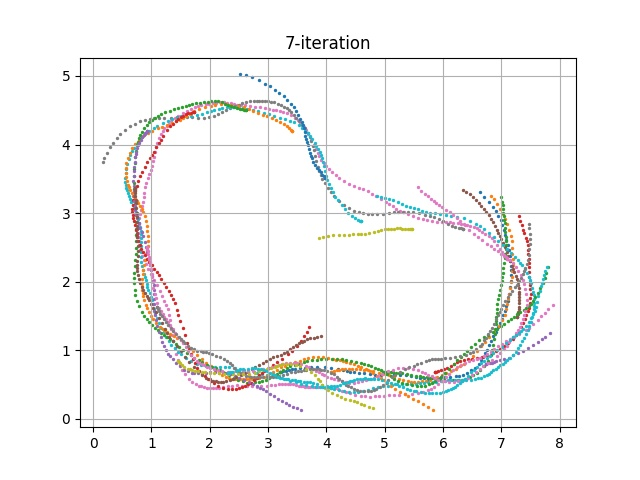

The file beside this chart, header and first rows:
episode, steps, X, Y, yaw, steer, throttle, action, reward, done, all_wheels_on_track, progress, closest_waypoint, track_len, tstamp, episode_status, pause_duration
140, 1.0, 3.2, 0.6831, 0.1455, 1.999, 0.6826, [1.9989862907298814, 0.6825942227941363], 0.0, False, True, 0.7916, 1, 17.71, 746.7, prepare, 0.0
140, 2.0, 3.2, 0.6831, 0.1833, -3.586, 0.5, [-3.586149090668414, 0.5], 2.0, False, True, 0.7906, 1, 17.71, 746.7, in_progress, 0.0
140, 3.0, 3.205, 0.684, 0.3938, 30.0, 0.5, [30.0, 0.5], 0.8, False, True, 0.8191, 1, 17.71, 746.8, in_progress, 0.0
140, 4.0, 3.22, 0.6869, 1.075, -30.0, 1.796, [-30.0, 1.7955430087657769], 0.2, False, True, 0.9078, 1, 17.71, 746.9, in_progress, 0.0
140, 5.0, 3.253, 0.6898, 1.575, 30.0, 0.7723, [30.0, 0.7723134220686001], 0.8, False, True, 1.092, 1, 17.71, 746.9, in_progress, 0.0
140, 6.0, 3.299, 0.6954, 2.525, 30.0, 1.219, [30.0, 1.219322600351477], 0.4, False, True, 1.351, 2, 17.71, 747, in_progress, 0.0
140, 7.0, 3.352, 0.7071, 4.668, -16.11, 0.5, [-16.114741001292263, 0.5], 2.0, False, True, 1.653, 2, 17.71, 747.1, in_progress, 0.0
140, 8.0, 3.407, 0.7203, 6.663, -17.7, 1.477, [-17.699525642188135, 1.4766447985529587], 4.0, False, True, 1.96, 2, 17.71, 747.1, in_progress, 0.0
140, 9.0, 3.47, 0.7319, 7.556, -30.0, 1.478, [-30.0, 1.4778294361441466], 0.4, False, True, 2.315, 3, 17.71, 747.2, in_progress, 0.0
140, 10.0, 3.543, 0.7401, 7.16, 25.65, 1.923, [25.654317256785987, 1.9234867788278849], 0.2, False, True, 2.728, 3, 17.71, 747.3, in_progress, 0.0
140, 11.0, 3.63, 0.7449, 5.771, -30.0, 2.0, [-30.0, 2.0], 0.2, False, True, 3.221, 4, 17.71, 747.3, in_progress, 0.0
140, 12.0, 3.734, 0.7515, 4.826, 30.0, 1.878, [30.0, 1.8780306456979403], 0.2, False, True, 3.81, 5, 17.71, 747.4, in_progress, 0.0
140, 13.0, 3.842, 0.7539, 3.325, -30.0, 2.0, [-30.0, 2.0], 0.2, False, True, 4.416, 5, 17.71, 747.5, in_progress, 0.0
140, 14.0, 3.968, 0.7522, 1.363, 3.106, 0.5014, [3.1061456769681612, 0.5014426486043406], 2.0, False, True, 5.129, 6, 17.71, 747.5, in_progress, 0.0
140, 15.0, 4.075, 0.745, -0.6368, -30.0, 1.267, [-30.0, 1.2673887316350352], 0.4, False, True, 5.732, 7, 17.71, 747.6, in_progress, 0.0
140, 16.0, 4.191, 0.7326, -2.933, 14.4, 0.5, [14.39502772923258, 0.5], 2.0, False, True, 6.386, 8, 17.71, 747.7, in_progress, 0.0
140, 17.0, 4.275, 0.7146, -5.929, 12.46, 0.5, [12.462404926493463, 0.5], 2.0, False, True, 6.864, 8, 17.71, 747.7, in_progress, 0.0
140, 18.0, 4.345, 0.6972, -8.242, 30.0, 0.5, [30.0, 0.5], 0.8, False, True, 7.255, 9, 17.71, 747.8, in_progress, 0.0
140, 19.0, 4.406, 0.6873, -8.401, 18.79, 2.0, [18.788180791017403, 2.0], 5.0, False, True, 7.602, 9, 17.71, 747.9, in_progress, 0.0
140, 20.0, 4.469, 0.6807, -7.818, 17.02, 1.519, [17.016855555468553, 1.5186698543993127], 4.0, False, True, 7.956, 9, 17.71, 747.9, in_progress, 0.0
140, 21.0, 4.553, 0.6705, -7.54, -30.0, 1.974, [-30.0, 1.9744940692309605], 0.2, False, True, 8.43, 10, 17.71, 748, in_progress, 0.0
140, 22.0, 4.64, 0.6618, -6.998, 29.16, 1.411, [29.16354415233146, 1.4113110747412532], 0.4, False, True, 8.921, 11, 17.71, 748.1, in_progress, 0.0
140, 23.0, 4.742, 0.6477, -7.247, 30.0, 1.125, [30.0, 1.124604536778339], 0.6, False, True, 9.501, 11, 17.71, 748.1, in_progress, 0.0
140, 24.0, 4.828, 0.6447, -5.549, -19.39, 1.436, [-19.391251848889116, 1.4359414612961883], 0.4, False, True, 9.986, 12, 17.71, 748.2, in_progress, 0.0
140, 25.0, 4.931, 0.6442, -3.616, 10.82, 1.546, [10.824692981437018, 1.5458422335700912], 4.0, False, True, 10.57, 12, 17.71, 748.3, in_progress, 0.0
140, 26.0, 5.037, 0.6462, -1.781, -30.0, 2.0, [-30.0, 2.0], 0.2, False, True, 11.16, 13, 17.71, 748.3, in_progress, 0.0
140, 27.0, 5.158, 0.6465, -1.11, -19.11, 1.35, [-19.107378965622203, 1.349637901441535], 0.4, False, True, 11.85, 14, 17.71, 748.4, in_progress, 0.0
140, 28.0, 5.26, 0.644, -1.26, -25.2, 0.5, [-25.197692090390625, 0.5], 0.8, False, True, 12.42, 15, 17.71, 748.5, in_progress, 0.0
140, 29.0, 5.357, 0.6356, -2.368, 30.0, 1.091, [30.0, 1.0912481480574132], 0.6, False, True, 12.97, 15, 17.71, 748.5, in_progress, 0.0
140, 30.0, 5.449, 0.6232, -4.213, -30.0, 0.5, [-30.0, 0.5], 0.8, False, True, 13.49, 16, 17.71, 748.6, in_progress, 0.0
140, 31.0, 5.53, 0.611, -5.465, 29.92, 0.5, [29.920935962526578, 0.5], 0.8, False, True, 13.95, 16, 17.71, 748.7, in_progress, 0.0
140, 32.0, 5.602, 0.5988, -6.599, 30.0, 1.188, [30.0, 1.1879103158326392], 0.3, False, True, 14.36, 17, 17.71, 748.7, in_progress, 0.0
140, 33.0, 5.671, 0.5922, -6.329, 5.468, 0.6865, [5.468221983458001, 0.6864569011203128], 1.0, False, True, 14.75, 17, 17.71, 748.8, in_progress, 0.0
140, 34.0, 5.74, 0.5869, -5.798, 28.64, 0.5, [28.639975680249393, 0.5], 0.4, False, True, 15.14, 18, 17.71, 748.9, in_progress, 0.0
140, 35.0, 5.803, 0.5887, -3.914, -19.71, 0.5, [-19.70723931665813, 0.5], 0.4, False, True, 15.49, 18, 17.71, 748.9, in_progress, 0.0
140, 36.0, 5.857, 0.5927, -2.097, 30.0, 0.5, [30.0, 0.5], 0.4, False, True, 15.8, 19, 17.71, 749, in_progress, 0.0
140, 37.0, 5.906, 0.598, -0.4467, -14.57, 1.651, [-14.566393318372572, 1.6508242198968874], 2.5, False, True, 16.08, 19, 17.71, 749, in_progress, 0.0
140, 38.0, 5.964, 0.6036, 0.8612, -16.44, 1.212, [-16.438049688553143, 1.2116048269151332], 0.2, False, True, 16.4, 19, 17.71, 749.1, in_progress, 0.0
140, 39.0, 6.035, 0.6058, 1.051, -3.916, 1.883, [-3.9155575904156024, 1.8829471630980272], 2.5, False, True, 16.8, 20, 17.71, 749.2, in_progress, 0.0
140, 40.0, 6.118, 0.6086, 1.277, 30.0, 0.7651, [30.0, 0.7650625229192025], 0.8, False, True, 17.26, 20, 17.71, 749.3, in_progress, 0.0
140, 41.0, 6.216, 0.617, 2.471, 6.25, 0.5, [6.250147565810558, 0.5], 2.0, False, True, 17.79, 21, 17.71, 749.3, in_progress, 0.0
140, 42.0, 6.269, 0.6279, 4.714, 23.46, 0.9175, [23.46230061028124, 0.9174537663875417], 0.6, False, True, 18.1, 21, 17.71, 749.4, in_progress, 0.0
140, 43.0, 6.335, 0.6439, 7.091, 30.0, 1.959, [30.0, 1.9586744875450732], 0.2, False, True, 18.47, 22, 17.71, 749.5, in_progress, 0.0
140, 44.0, 6.403, 0.6679, 10.53, 10.59, 1.014, [10.593002217770419, 1.013646476369959], 3.0, False, True, 18.86, 22, 17.71, 749.5, in_progress, 0.0
140, 45.0, 6.476, 0.7046, 15.78, 21.06, 1.75, [21.055785197422992, 1.7499176762688258], 0.2, False, True, 19.29, 23, 17.71, 749.6, in_progress, 0.0
140, 46.0, 6.545, 0.7468, 20.58, 30.0, 0.5, [30.0, 0.5], 0.8, False, True, 19.73, 23, 17.71, 749.7, in_progress, 0.0
140, 47.0, 6.609, 0.8032, 27.41, 30.0, 0.7359, [30.0, 0.7359167478353836], 0.8, False, True, 20.18, 24, 17.71, 749.7, in_progress, 0.0
140, 48.0, 6.652, 0.8556, 33.66, 16.36, 0.5, [16.35945518997802, 0.5], 0.8, False, True, 20.58, 24, 17.71, 749.8, in_progress, 0.0
140, 49.0, 6.687, 0.908, 39.22, 1.795, 0.774, [1.7946105550019738, 0.7739914488234534], 1.0, False, True, 20.89, 25, 17.71, 749.9, in_progress, 0.0
140, 50.0, 6.716, 0.9557, 43.44, -20.09, 1.394, [-20.0868539446669, 1.3940591959914421], 2.0, False, True, 21.24, 25, 17.71, 749.9, in_progress, 0.0
140, 51.0, 6.751, 1.008, 46.56, -18.26, 1.399, [-18.257646174890535, 1.399479240839413], 2.0, False, True, 21.57, 25, 17.71, 750, in_progress, 0.0
140, 52.0, 6.791, 1.071, 49.75, 15.64, 0.5, [15.635644910017781, 0.5], 0.4, False, True, 22.08, 26, 17.71, 750.1, in_progress, 0.0
140, 53.0, 6.824, 1.134, 53.66, -30.0, 1.434, [-30.0, 1.4339298442829418], 0.04, False, True, 22.46, 27, 17.71, 750.1, in_progress, 0.0
140, 54.0, 6.861, 1.206, 56.21, -29.92, 1.496, [-29.915043787276876, 1.4955153951022355], 0.04, False, True, 23.15, 27, 17.71, 750.2, in_progress, 0.0
140, 55.0, 6.898, 1.266, 57.01, 10.78, 1.078, [10.783928177852232, 1.077797516750121], 0.3, False, True, 23.54, 28, 17.71, 750.3, in_progress, 0.0
140, 56.0, 6.938, 1.337, 58.07, -30.0, 0.5, [-30.0, 0.5], 0.08, False, True, 24.18, 29, 17.71, 750.3, in_progress, 0.0
140, 57.0, 6.977, 1.402, 58.45, 12.95, 0.9228, [12.94698596050884, 0.9227932422703073], 0.3, False, True, 24.76, 29, 17.71, 750.4, in_progress, 0.0
140, 58.0, 7.007, 1.455, 59, 30.0, 0.7569, [30.0, 0.7568681676553811], 0.08, False, True, 25.1, 30, 17.71, 750.5, in_progress, 0.0
140, 59.0, 7.035, 1.515, 60.62, -3.115, 0.9293, [-3.114792741964173, 0.9293419645311758], 0.06, False, True, 25.62, 30, 17.71, 750.5, in_progress, 0.0
140, 60.0, 7.061, 1.576, 62.05, 30.0, 1.454, [30.0, 1.4539138920049224], 0.04, False, True, 25.99, 31, 17.71, 750.6, in_progress, 0.0
... 2,021 more rows
